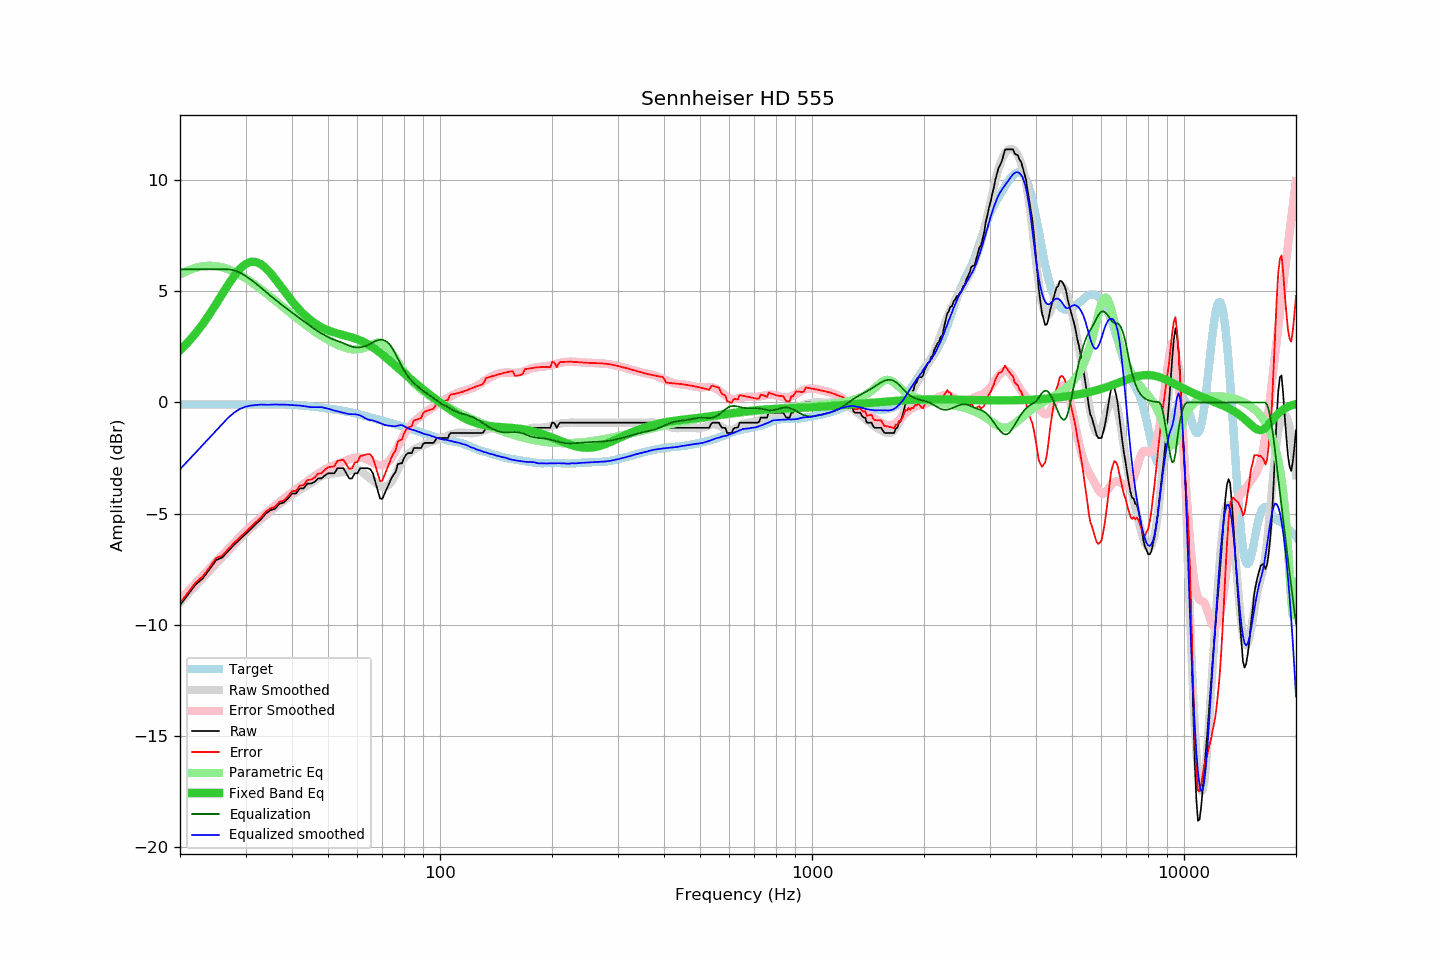

The data file committed next to this chart (first rows):
frequency, raw, error, smoothed, error_smoothed, equalization, parametric_eq, equalized_raw, equalized_smoothed, target
20, -9.12, -9.03, -9.01, -8.88, 6.00, 2.35, -3.12, -3.01, -0.09
21, -8.66, -8.57, -8.63, -8.51, 6.00, 2.71, -2.66, -2.63, -0.09
22, -8.21, -8.12, -8.27, -8.15, 6.00, 3.10, -2.21, -2.27, -0.09
23, -7.93, -7.84, -7.92, -7.81, 6.00, 3.52, -1.93, -1.92, -0.09
24, -7.52, -7.43, -7.59, -7.48, 6.00, 3.97, -1.52, -1.59, -0.09
25, -7.10, -7.01, -7.27, -7.17, 6.00, 4.43, -1.10, -1.27, -0.09
26, -6.98, -6.89, -6.96, -6.87, 6.00, 4.89, -0.98, -0.96, -0.09
27, -6.67, -6.58, -6.67, -6.58, 6.00, 5.33, -0.67, -0.67, -0.09
28, -6.40, -6.31, -6.40, -6.31, 5.95, 5.71, -0.45, -0.45, -0.09
29, -6.15, -6.06, -6.14, -6.05, 5.85, 6.02, -0.30, -0.29, -0.09
30, -5.93, -5.84, -5.89, -5.80, 5.70, 6.24, -0.23, -0.19, -0.09
31, -5.70, -5.61, -5.67, -5.58, 5.53, 6.34, -0.17, -0.14, -0.09
32, -5.47, -5.38, -5.47, -5.37, 5.36, 6.33, -0.11, -0.11, -0.09
33, -5.26, -5.17, -5.27, -5.17, 5.17, 6.23, -0.09, -0.09, -0.09
34, -5.01, -4.92, -5.09, -4.99, 4.99, 6.05, -0.02, -0.10, -0.09
35, -4.85, -4.76, -4.91, -4.81, 4.81, 5.83, -0.04, -0.10, -0.09
36, -4.79, -4.70, -4.73, -4.64, 4.64, 5.58, -0.15, -0.09, -0.09
37, -4.56, -4.47, -4.58, -4.48, 4.48, 5.31, -0.08, -0.10, -0.09
38, -4.51, -4.42, -4.43, -4.33, 4.33, 5.05, -0.18, -0.10, -0.09
39, -4.33, -4.23, -4.29, -4.19, 4.19, 4.80, -0.14, -0.10, -0.10
40, -4.10, -3.99, -4.17, -4.05, 4.05, 4.57, -0.05, -0.12, -0.11
41, -4.10, -3.99, -4.04, -3.92, 3.92, 4.35, -0.18, -0.13, -0.11
42, -3.87, -3.74, -3.93, -3.79, 3.79, 4.16, -0.08, -0.14, -0.13
43, -3.87, -3.73, -3.83, -3.67, 3.67, 3.98, -0.20, -0.16, -0.14
44, -3.65, -3.49, -3.73, -3.54, 3.54, 3.83, -0.11, -0.19, -0.16
45, -3.65, -3.47, -3.63, -3.42, 3.42, 3.69, -0.23, -0.21, -0.18
46, -3.58, -3.39, -3.52, -3.31, 3.31, 3.58, -0.27, -0.21, -0.19
47, -3.42, -3.21, -3.41, -3.20, 3.20, 3.48, -0.22, -0.21, -0.21
48, -3.42, -3.19, -3.32, -3.11, 3.11, 3.39, -0.31, -0.21, -0.23
49, -3.29, -3.04, -3.27, -3.03, 3.03, 3.32, -0.26, -0.24, -0.25
50, -3.19, -2.92, -3.23, -2.95, 2.95, 3.25, -0.24, -0.28, -0.27
51, -3.19, -2.90, -3.20, -2.88, 2.88, 3.20, -0.31, -0.32, -0.29
52, -3.19, -2.87, -3.19, -2.82, 2.82, 3.15, -0.37, -0.36, -0.32
53, -2.96, -2.62, -3.17, -2.77, 2.77, 3.11, -0.19, -0.39, -0.34
54, -2.96, -2.60, -3.16, -2.72, 2.72, 3.07, -0.24, -0.43, -0.36
55, -2.96, -2.58, -3.14, -2.67, 2.67, 3.04, -0.29, -0.46, -0.38
56, -3.19, -2.79, -3.12, -2.61, 2.61, 3.00, -0.58, -0.50, -0.40
57, -3.42, -2.99, -3.08, -2.56, 2.56, 2.97, -0.86, -0.53, -0.43
58, -3.42, -2.96, -3.04, -2.52, 2.52, 2.93, -0.90, -0.53, -0.46
59, -3.19, -2.71, -3.02, -2.49, 2.49, 2.89, -0.70, -0.53, -0.48
60, -3.19, -2.68, -3.02, -2.48, 2.48, 2.84, -0.71, -0.54, -0.51
61, -2.96, -2.42, -3.07, -2.49, 2.49, 2.80, -0.47, -0.58, -0.54
62, -2.96, -2.39, -3.15, -2.51, 2.51, 2.74, -0.45, -0.64, -0.57
63, -2.96, -2.35, -3.25, -2.54, 2.54, 2.68, -0.42, -0.71, -0.61
64, -2.96, -2.32, -3.35, -2.59, 2.59, 2.62, -0.37, -0.76, -0.64
65, -3.01, -2.34, -3.44, -2.64, 2.64, 2.55, -0.37, -0.79, -0.67
66, -3.19, -2.49, -3.51, -2.71, 2.71, 2.48, -0.48, -0.81, -0.70
67, -3.58, -2.85, -3.60, -2.76, 2.76, 2.40, -0.82, -0.84, -0.73
68, -3.97, -3.21, -3.69, -2.80, 2.80, 2.32, -1.17, -0.88, -0.76
69, -4.33, -3.54, -3.75, -2.83, 2.83, 2.24, -1.50, -0.93, -0.79
70, -4.33, -3.51, -3.79, -2.82, 2.82, 2.16, -1.51, -0.97, -0.82
71, -4.10, -3.26, -3.80, -2.79, 2.79, 2.07, -1.31, -1.01, -0.84
72, -3.87, -3.00, -3.76, -2.73, 2.73, 1.99, -1.14, -1.03, -0.87
73, -3.65, -2.75, -3.68, -2.64, 2.64, 1.90, -1.01, -1.04, -0.90
74, -3.42, -2.49, -3.56, -2.51, 2.51, 1.82, -0.91, -1.05, -0.93
75, -3.25, -2.29, -3.42, -2.35, 2.35, 1.73, -0.90, -1.07, -0.96
76, -3.13, -2.14, -3.23, -2.16, 2.16, 1.64, -0.97, -1.07, -0.99
77, -2.78, -1.76, -3.02, -1.98, 1.98, 1.56, -0.80, -1.04, -1.02
78, -2.74, -1.69, -2.82, -1.80, 1.80, 1.48, -0.94, -1.02, -1.05
79, -2.74, -1.67, -2.65, -1.63, 1.63, 1.40, -1.11, -1.02, -1.07
... 553 more rows
